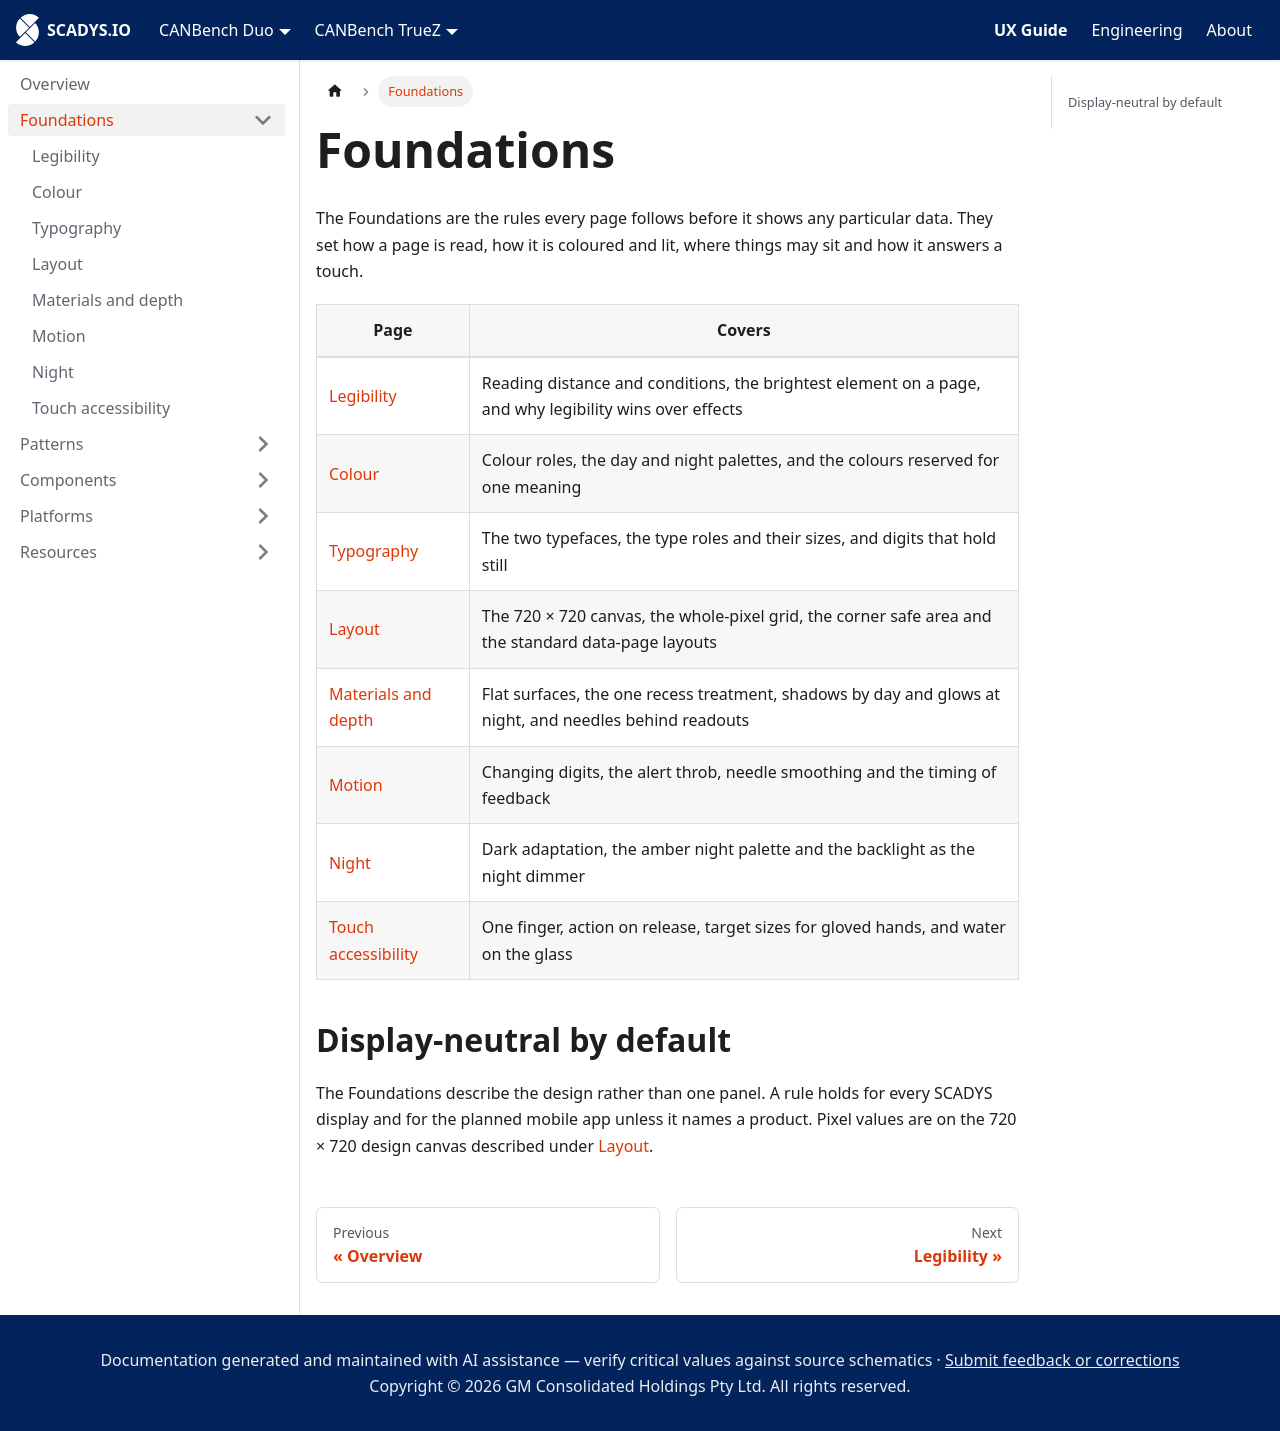

repository: SCADYS-IO/docs.scadys.io · page: ux-guide/foundations.html · generator: docusaurus

---
sidebar_position: 1
title: Foundations
sidebar_label: Overview
---

# Foundations

The Foundations are the rules every page follows before it shows any particular data. They set how a page is read, how it is coloured and lit, where things may sit and how it answers a touch.

| Page | Covers |
|---|---|
| [Legibility](./legibility.md) | Reading distance and conditions, the brightest element on a page, and why legibility wins over effects |
| [Colour](./colour.md) | Colour roles, the day and night palettes, and the colours reserved for one meaning |
| [Typography](./typography.md) | The two typefaces, the type roles and their sizes, and digits that hold still |
| [Layout](./layout.md) | The 720 × 720 canvas, the whole-pixel grid, the corner safe area and the standard data-page layouts |
| [Materials and depth](./materials-and-depth.md) | Flat surfaces, the one recess treatment, shadows by day and glows at night, and needles behind readouts |
| [Motion](./motion.md) | Changing digits, the alert throb, needle smoothing and the timing of feedback |
| [Night](./night.md) | Dark adaptation, the amber night palette and the backlight as the night dimmer |
| [Touch accessibility](./touch-accessibility.md) | One finger, action on release, target sizes for gloved hands, and water on the glass |

## Display-neutral by default

The Foundations describe the design rather than one panel. A rule holds for every SCADYS display and for the planned mobile app unless it names a product. Pixel values are on the 720 × 720 design canvas described under [Layout](./layout.md).
